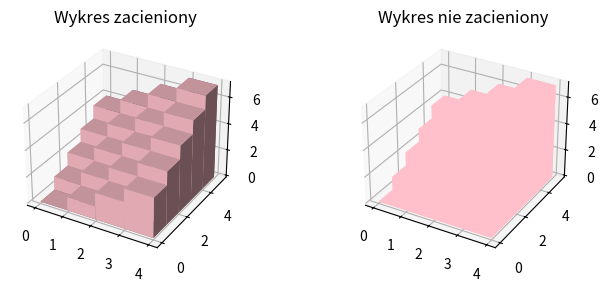
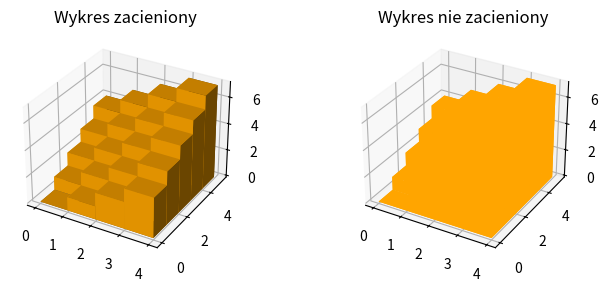
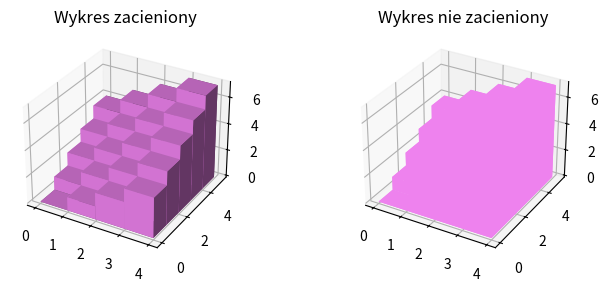
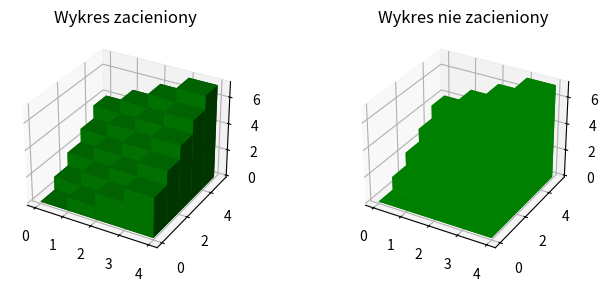
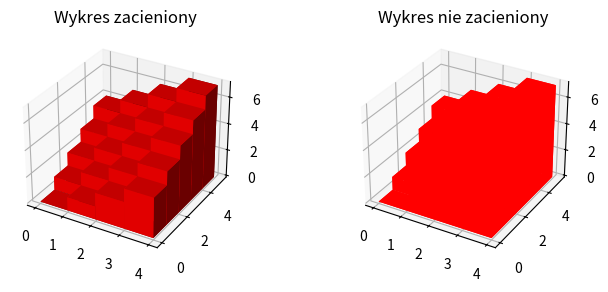

Reproduce these figures in Python, in order.
import numpy as np
import matplotlib.pyplot as plt
from mpl_toolkits.mplot3d import Axes3D



fig = plt.figure( figsize =( 8 , 3 ))
ax1 = fig.add_subplot( 121 , projection = '3d' )
ax2 = fig.add_subplot( 122 , projection = '3d' )

_x = np.arange( 4 )
_y = np.arange( 5 )
_xx, _yy = np.meshgrid(_x, _y)
x, y = _xx.ravel(), _yy.ravel()
top = x + y
bottom = np.zeros_like(top)
width = depth = 1
ax1.bar3d(x, y, bottom, width, depth, top, shade = True ,color='pink')
ax1.set_title('Wykres zacieniony')
ax2.bar3d(x, y, bottom, width, depth, top, shade = False ,color='pink' )
ax2.set_title('Wykres nie zacieniony')
plt.show()

fig = plt.figure( figsize =( 8 , 3 ))
ax1 = fig.add_subplot( 121 , projection = '3d' )
ax2 = fig.add_subplot( 122 , projection = '3d' )

_x = np.arange( 4 )
_y = np.arange( 5 )
_xx, _yy = np.meshgrid(_x, _y)
x, y = _xx.ravel(), _yy.ravel()
top = x + y
bottom = np.zeros_like(top)
width = depth = 1
ax1.bar3d(x, y, bottom, width, depth, top, shade = True ,color='orange')
ax1.set_title('Wykres zacieniony')
ax2.bar3d(x, y, bottom, width, depth, top, shade = False ,color='orange' )
ax2.set_title('Wykres nie zacieniony')
plt.show()

fig = plt.figure( figsize =( 8 , 3 ))
ax1 = fig.add_subplot( 121 , projection = '3d' )
ax2 = fig.add_subplot( 122 , projection = '3d' )

_x = np.arange( 4 )
_y = np.arange( 5 )
_xx, _yy = np.meshgrid(_x, _y)
x, y = _xx.ravel(), _yy.ravel()
top = x + y
bottom = np.zeros_like(top)
width = depth = 1
ax1.bar3d(x, y, bottom, width, depth, top, shade = True ,color='violet')
ax1.set_title('Wykres zacieniony')
ax2.bar3d(x, y, bottom, width, depth, top, shade = False ,color='violet' )
ax2.set_title('Wykres nie zacieniony')
plt.show()

fig = plt.figure( figsize =( 8 , 3 ))
ax1 = fig.add_subplot( 121 , projection = '3d' )
ax2 = fig.add_subplot( 122 , projection = '3d' )

_x = np.arange( 4 )
_y = np.arange( 5 )
_xx, _yy = np.meshgrid(_x, _y)
x, y = _xx.ravel(), _yy.ravel()
top = x + y
bottom = np.zeros_like(top)
width = depth = 1
ax1.bar3d(x, y, bottom, width, depth, top, shade = True ,color='green')
ax1.set_title('Wykres zacieniony')
ax2.bar3d(x, y, bottom, width, depth, top, shade = False ,color='green' )
ax2.set_title('Wykres nie zacieniony')
plt.show()

fig = plt.figure( figsize =( 8 , 3 ))
ax1 = fig.add_subplot( 121 , projection = '3d' )
ax2 = fig.add_subplot( 122 , projection = '3d' )

_x = np.arange( 4 )
_y = np.arange( 5 )
_xx, _yy = np.meshgrid(_x, _y)
x, y = _xx.ravel(), _yy.ravel()
top = x + y
bottom = np.zeros_like(top)
width = depth = 1
ax1.bar3d(x, y, bottom, width, depth, top, shade = True ,color='red')
ax1.set_title('Wykres zacieniony')
ax2.bar3d(x, y, bottom, width, depth, top, shade = False ,color='red' )
ax2.set_title('Wykres nie zacieniony')
plt.show()
